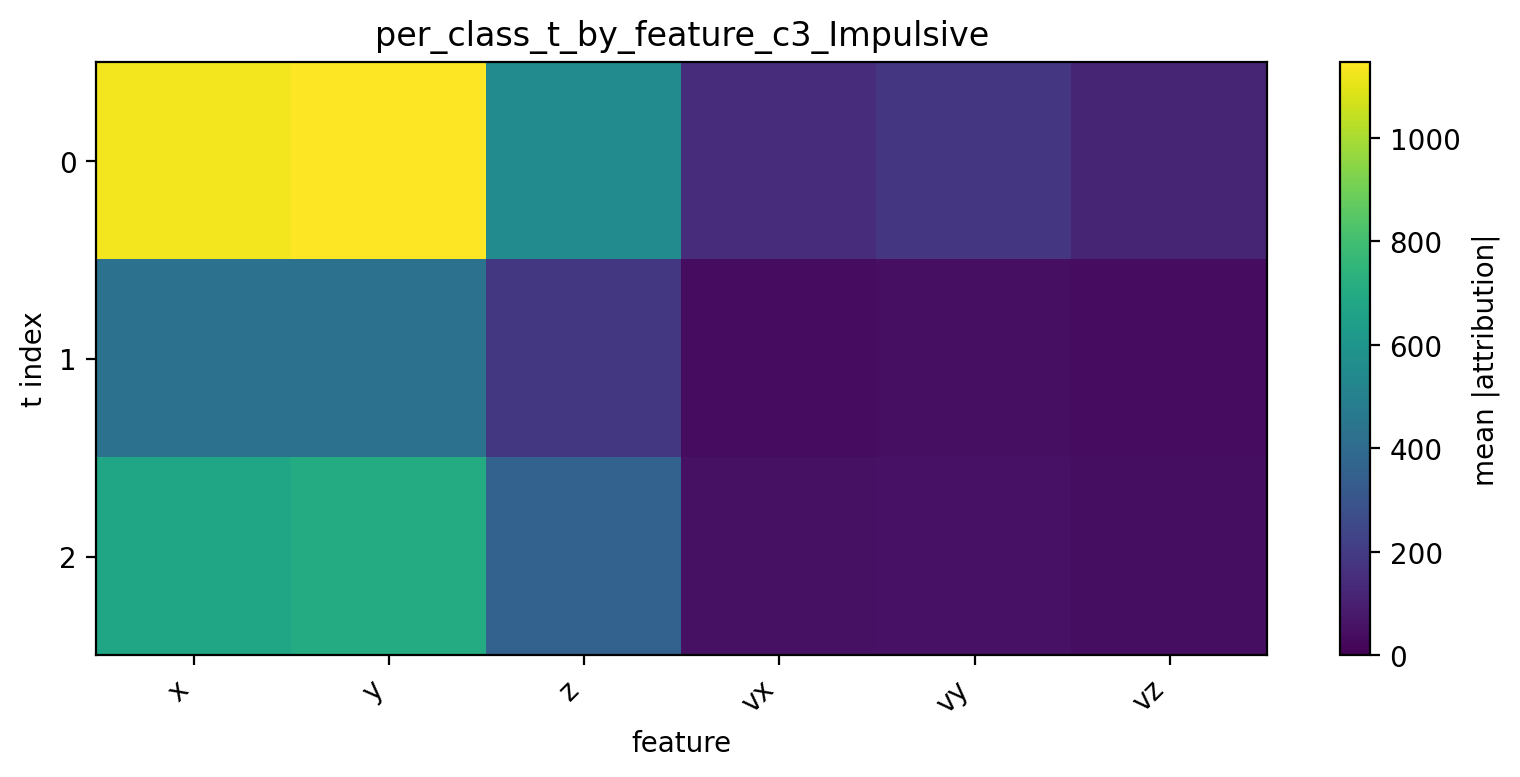

Values plotted in this chart, from the file beside it:
t, x, y, z, vx, vy, vz
0, 1128, 1146, 552.8, 146, 179.8, 120.9
1, 434.2, 426.4, 184.4, 37.43, 47.94, 39.99
2, 679.3, 706, 358.4, 52.45, 57.93, 42.98
